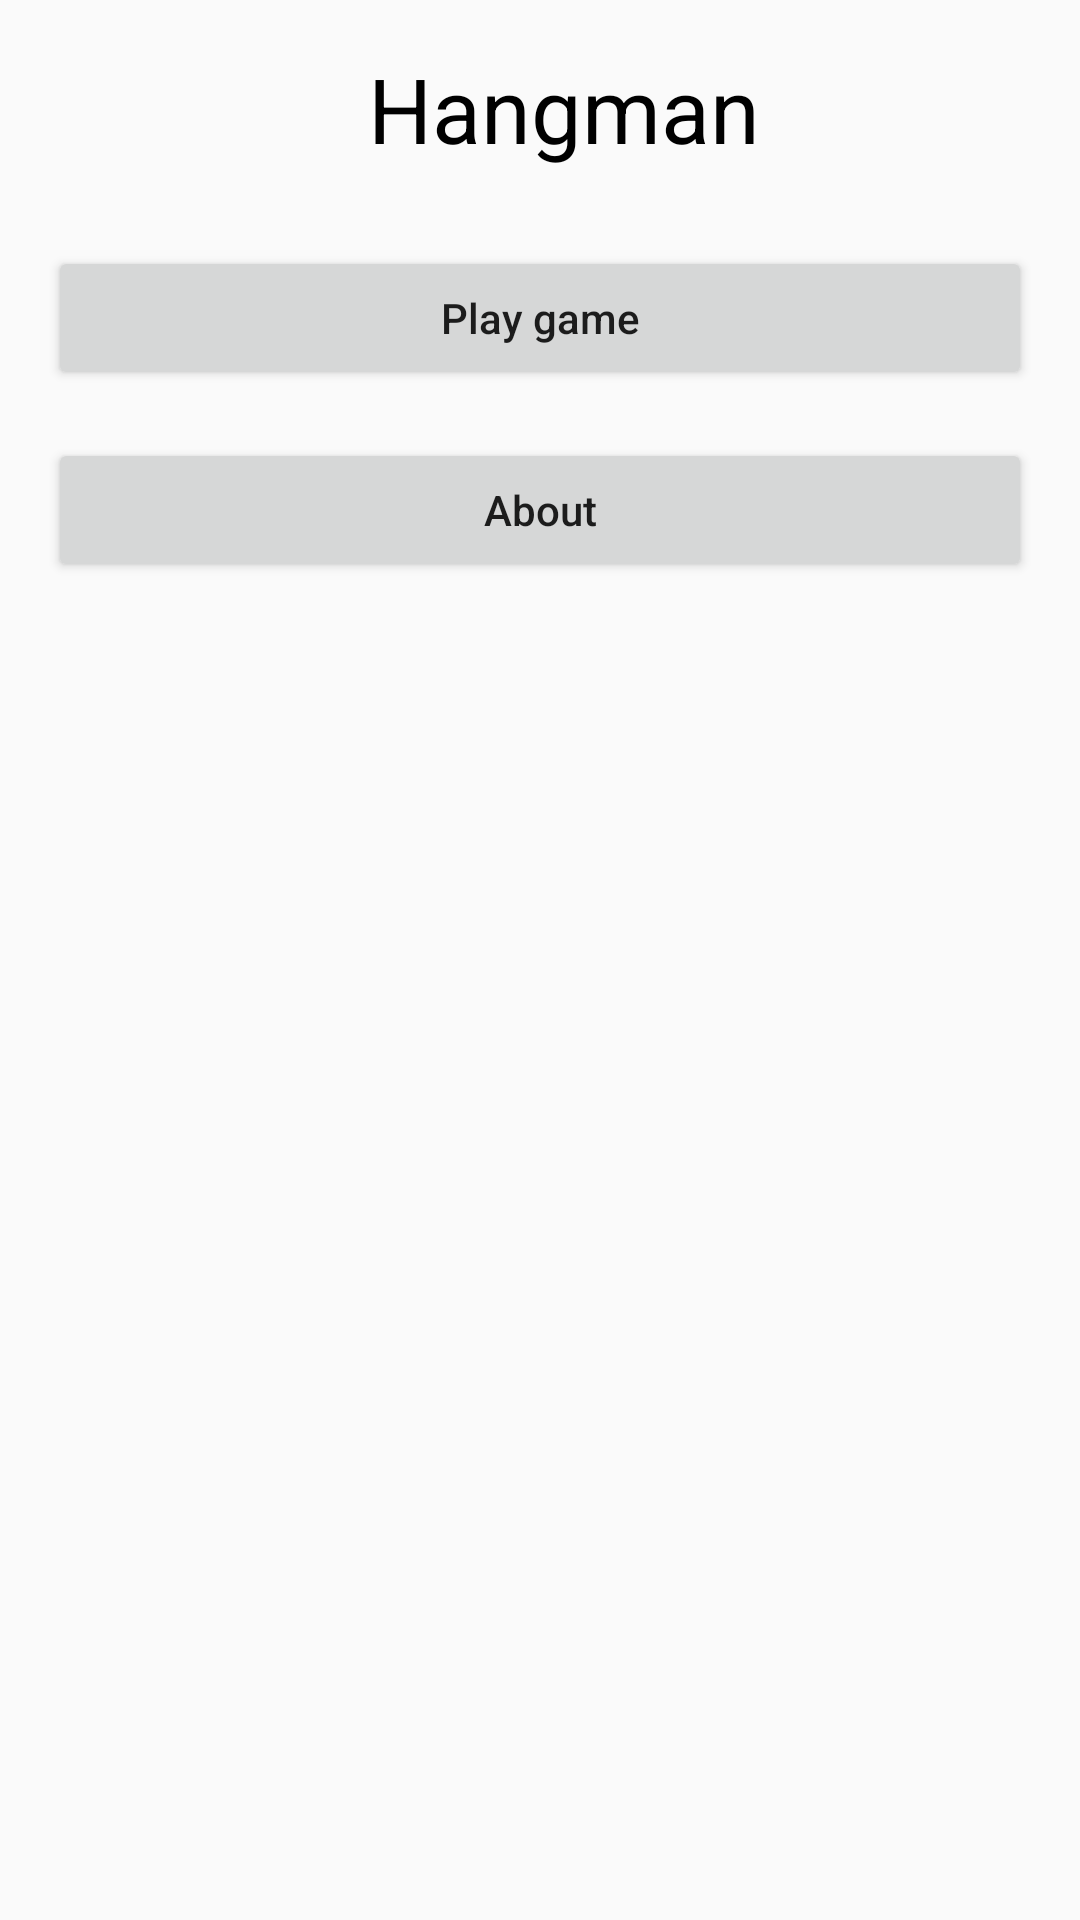

Android layout source for this screen:
<!-- AndroidManifest.xml: application theme AppTheme -->
<!-- res/layout/activity_main.xml -->
<?xml version="1.0" encoding="utf-8"?>
<android.support.constraint.ConstraintLayout xmlns:android="http://schemas.android.com/apk/res/android"
    xmlns:app="http://schemas.android.com/apk/res-auto"
    xmlns:tools="http://schemas.android.com/tools"
    android:layout_width="match_parent"
    android:layout_height="match_parent"
    tools:context="com.exampel.myfirstapp.MainActivity">

    <Button
        android:id="@+id/button3"
        android:layout_width="0dp"
        android:layout_height="wrap_content"
        android:layout_marginEnd="16dp"
        android:layout_marginLeft="16dp"
        android:layout_marginRight="16dp"
        android:layout_marginStart="16dp"
        android:layout_marginTop="16dp"
        android:onClick="playGame"
        android:text="@string/play_game"
        android:textAllCaps="false"
        app:layout_constraintHorizontal_bias="0.0"
        app:layout_constraintLeft_toLeftOf="parent"
        app:layout_constraintRight_toRightOf="parent"
        app:layout_constraintTop_toBottomOf="@+id/textView" />

    <Button
        android:id="@+id/button4"
        android:layout_width="0dp"
        android:layout_height="wrap_content"
        android:layout_marginEnd="16dp"
        android:layout_marginLeft="16dp"
        android:layout_marginRight="16dp"
        android:layout_marginStart="16dp"
        android:layout_marginTop="16dp"
        android:onClick="seeInfo"
        android:text="@string/about"
        android:textAllCaps="false"
        app:layout_constraintHorizontal_bias="0.0"
        app:layout_constraintLeft_toLeftOf="parent"
        app:layout_constraintRight_toRightOf="parent"
        app:layout_constraintTop_toBottomOf="@+id/button3" />

    <TextView
        android:id="@+id/textView"
        android:layout_width="0dp"
        android:layout_height="50dp"
        android:layout_marginTop="16dp"
        android:text="@string/name_game"
        android:textAlignment="center"
        android:textColor="@android:color/black"
        android:textSize="30sp"
        app:layout_constraintLeft_toLeftOf="parent"
        app:layout_constraintRight_toRightOf="parent"
        app:layout_constraintTop_toTopOf="parent"
        tools:text="@string/name_game"
        android:layout_marginLeft="16dp"
        tools:ignore="RtlHardcoded" />


</android.support.constraint.ConstraintLayout>
<!-- resources referenced by this layout -->
<resources>
  <string name="about">About</string>
  <string name="name_game">Hangman</string>
  <string name="play_game">Play game</string>
  <style name="AppTheme" parent="Theme.AppCompat.Light.DarkActionBar">
          <item name="actionOverflowMenuStyle">@style/option_menu</item>
      </style>
  <style name="option_menu" parent="Widget.AppCompat.PopupMenu.Overflow">
          <item name="overlapAnchor">false</item>
          <item name="android:overlapAnchor" tools:ignore="NewApi">false</item>
          <item name="android:dropDownVerticalOffset">4.0dip</item>
      </style>
</resources>
